Run: headless pygame with SDL's dummy video driver; simulated clock (each Clock.tick advances the game by its frame time, no real sleeping); random seed 0; keys injected as events and as key.get_pressed() state; no mouse input.
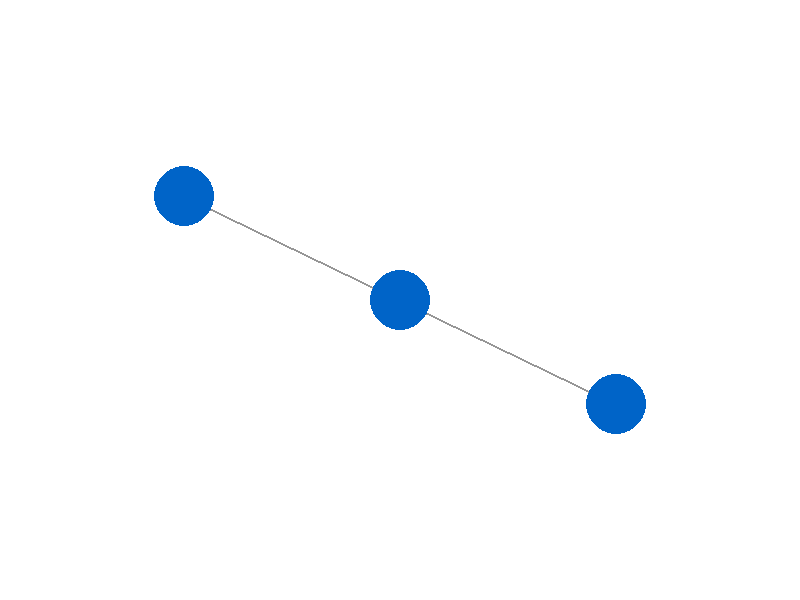
Frame 1 of 4 · flips 1–60 · no input
Frame 2 of 4 · flips 61–180 · tapped SPACE, RETURN · held RIGHT (→), D · screen unchanged from frame 1, image omitted
Frame 3 of 4 · flips 181–300 · held DOWN (↓), S · screen unchanged from frame 2, image omitted
Frame 4 of 4 · flips 301–420 · held LEFT (←), A, UP (↑), W · screen unchanged from frame 3, image omitted

The pygame program that drew these frames:

import pygame
# from src.core.models import Graph

# from src.core.models import TickResult



class PyGameRenderer:
    def __init__(
        self,
        graph: "Graph",
        history: list["TickResult"],
        width: int,
        height: int
    ):
        self.graph = graph
        self.history = history
        self.width = width
        self.height = height

        pygame.init()
        self.screen = pygame.display.set_mode((400, 300), pygame.RESIZABLE)

    def to_screen_coords(self, norm_x, norm_y, width, height, padding=40):
        x = padding + norm_x * (width - 2 * padding)
        y = padding + norm_y * (height - 2 * padding)
        return int(x), int(y)

























import pygame

pygame.init()
screen = pygame.display.set_mode((800, 600), pygame.RESIZABLE)

# Пример графа: вершины в нормализованных координатах
nodes = [
    {"x": 0.5, "y": 0.5, "radius": 30},
    {"x": 0.2, "y": 0.3, "radius": 30},
    {"x": 0.8, "y": 0.7, "radius": 30},
]
edges = [(0, 1), (0, 2)]


scale = 1
offset_x, offset_y = 0.0, 0.0
old_w, old_h = screen.get_size()

def to_screen(nx, ny, width, height, scale, offset_x, offset_y, padding=40):
    x = padding + nx * (width - 2 * padding)
    y = padding + ny * (height - 2 * padding)

    cx, cy = width / 2, height / 2
    x = cx + (x - cx) * scale + offset_x
    y = cy + (y - cy) * scale + offset_y

    return int(x), int(y)


running = True
is_resized = False

while running:
    width, height = screen.get_size()
    for event in pygame.event.get():
        if event.type == pygame.QUIT:
            running = False
        elif event.type == pygame.MOUSEWHEEL:
            scale += event.y * 0.1
            scale = max(0.2, min(5.0, scale))



    screen.fill((255, 255, 255))

    # Пересчитываем экранные координаты каждый кадр
    screen_positions = [to_screen(n["x"], n["y"], width, height, scale, offset_x, offset_y) for n in nodes]

    # Рёбра
    for a, b in edges:
        pygame.draw.line(screen, (150, 150, 150), screen_positions[a], screen_positions[b], 2)

    # Вершины
    for pos, n in zip(screen_positions, nodes):
        radius = n["radius"] * min(width / old_w, height / old_h) * scale
        pygame.draw.circle(screen, (0, 100, 200), pos, radius)

    pygame.display.flip()

    print("Old: ", (old_w, old_h))
    print("New: ", (width, height))
    if is_resized:
        old_w, old_h = width, height
        is_resized = False

pygame.quit()
